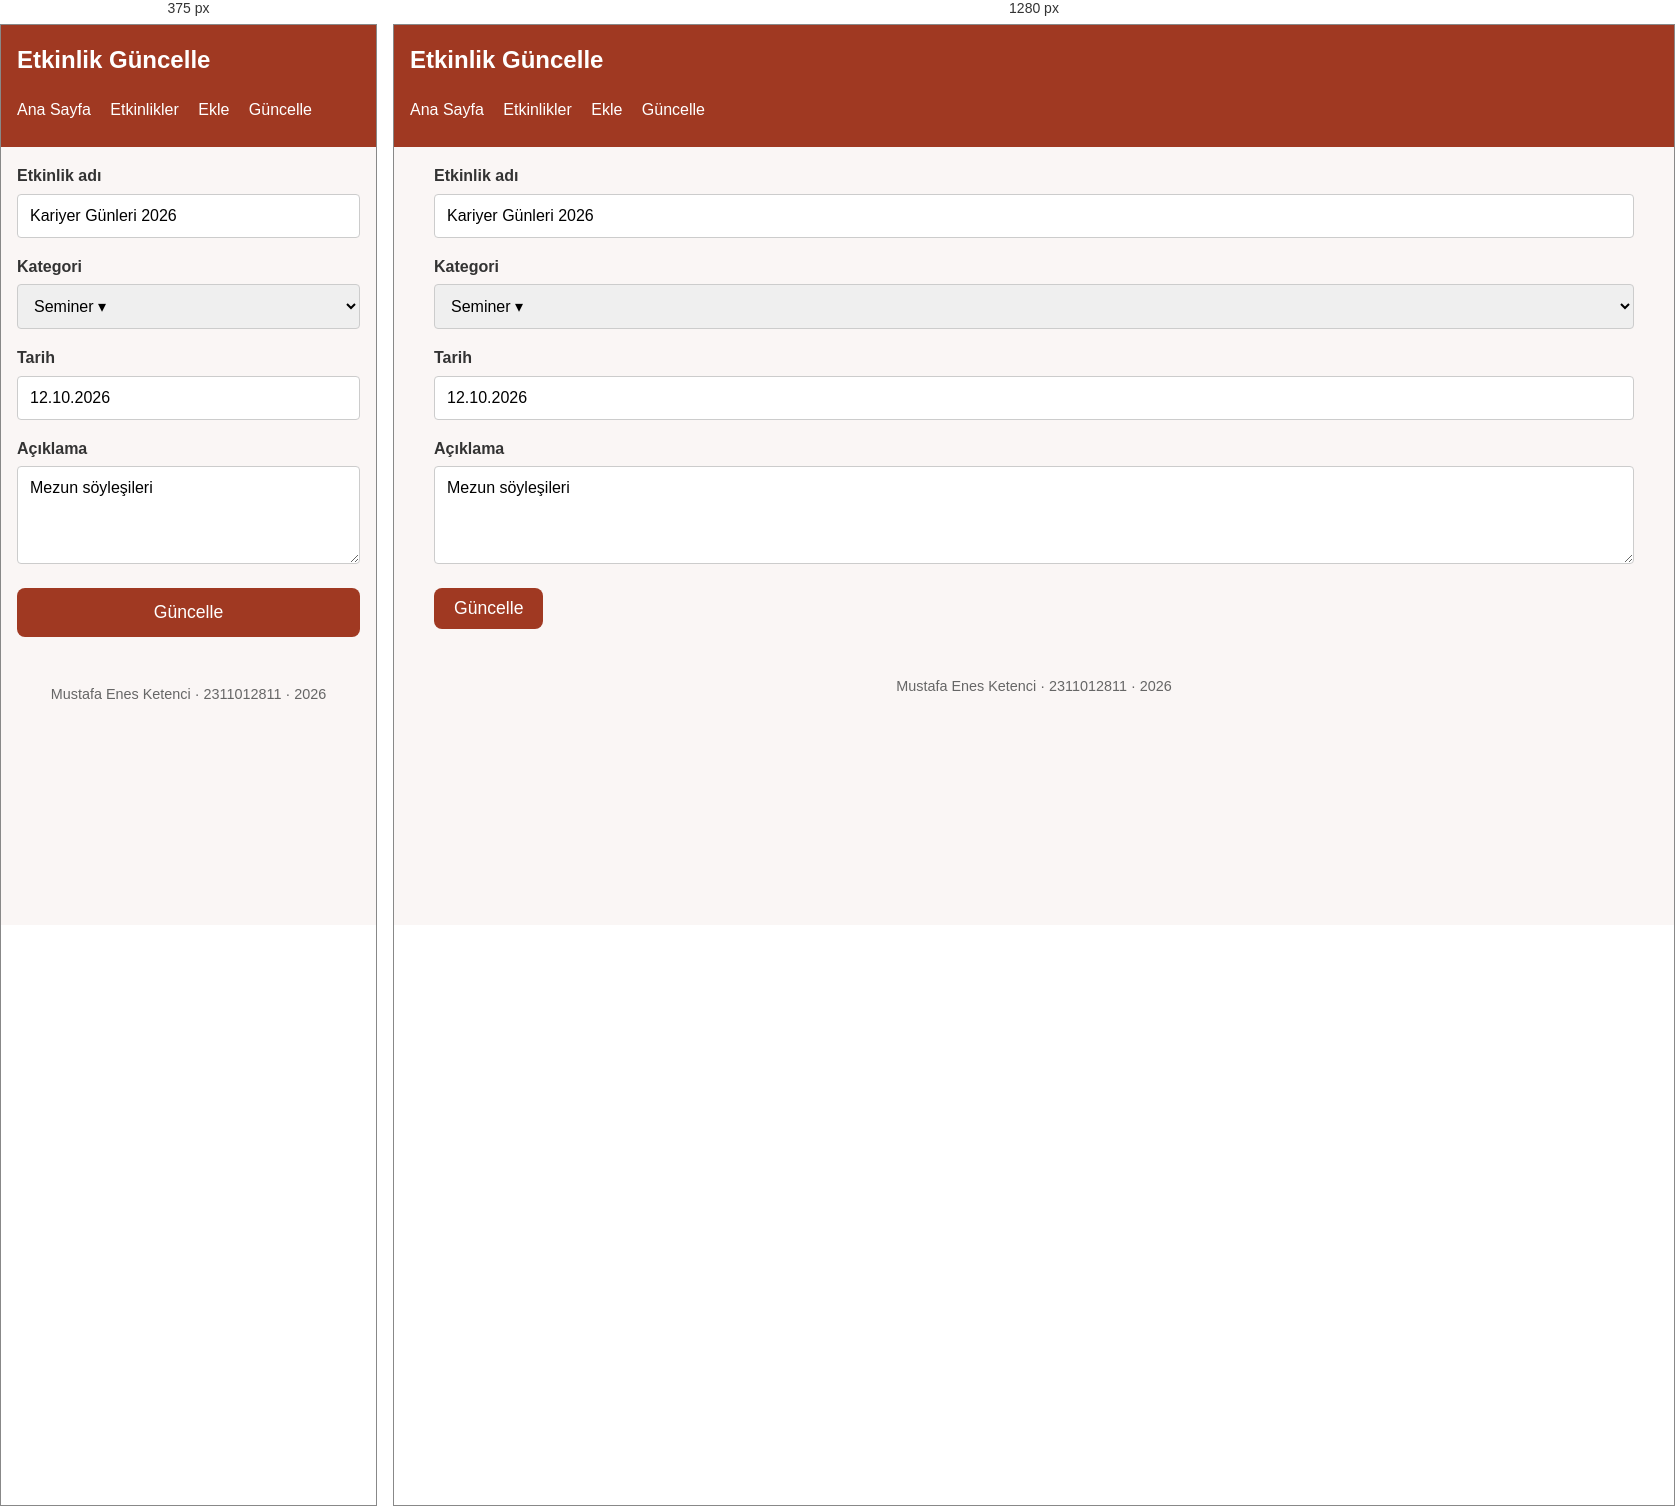
Rendered at 375 px and 1280 px, left to right.

<!-- file: etkinlik-guncelle.html -->
<!DOCTYPE html>
<html lang="tr">
<head>
    <meta charset="UTF-8">
    <meta name="viewport" content="width=device-width, initial-scale=1.0">
    <title>Etkinlik Güncelle - Kampüs Etkinlikleri</title>
    <link rel="stylesheet" href="css/2311012811.css">
</head>
<body>
    <header>
        <h1>Etkinlik Güncelle</h1>
        <nav>
            <a href="index.html">Ana Sayfa</a>
            <a href="etkinlikler.html">Etkinlikler</a>
            <a href="etkinlik-ekle.html">Ekle</a>
            <a href="etkinlik-guncelle.html">Güncelle</a>
        </nav>
    </header>
    <main>
        <form action="#" method="POST">
            <div>
                <label for="ad">Etkinlik adı</label>
                <input type="text" id="ad" name="ad" value="Kariyer Günleri 2026" required>
            </div>
            <div>
                <label for="kategori">Kategori</label>
                <select id="kategori" name="kategori" required>
                    <option value="seminer" selected>Seminer ▾</option>
                    <option value="atolye">Atölye</option>
                    <option value="soylesi">Söyleşi</option>
                </select>
            </div>
            <div>
                <label for="tarih">Tarih</label>
                <input type="text" id="tarih" name="tarih" value="12.10.2026" required>
            </div>
            <div>
                <label for="aciklama">Açıklama</label>
                <textarea id="aciklama" name="aciklama" rows="4" required>Mezun söyleşileri</textarea>
            </div>
            <button type="submit">Güncelle</button>
        </form>
    </main>
    <footer>
        <p>Mustafa Enes Ketenci &middot; 2311012811 &middot; 2026</p>
    </footer>
</body>
</html>


/* @media block from css/2311012811.css */
@media (min-width: 768px) {
    /* Ana sayfa yaklaşan 2 etkinlik */
    .yaklasan-etkinlikler {
        display: grid;
        grid-template-columns: 1fr 1fr;
        gap: var(--bosluk-m);
    }
    .yaklasan-etkinlikler article {
        margin-bottom: 0;
    }

    /* Etkinlikler Grid (3 Sütun) */
    .etkinlikler-grid {
        display: grid;
        grid-template-columns: repeat(3, 1fr);
        gap: var(--bosluk-m);
    }
    .etkinlikler-grid article {
        margin-bottom: 0;
    }

    /* Detay sayfası iki sütun */
    .detay-layout {
        display: grid;
        grid-template-columns: 1fr 1fr;
        gap: var(--bosluk-m);
        align-items: start;
    }

    button {
        width: auto;
        padding: 10px 20px;
    }
}